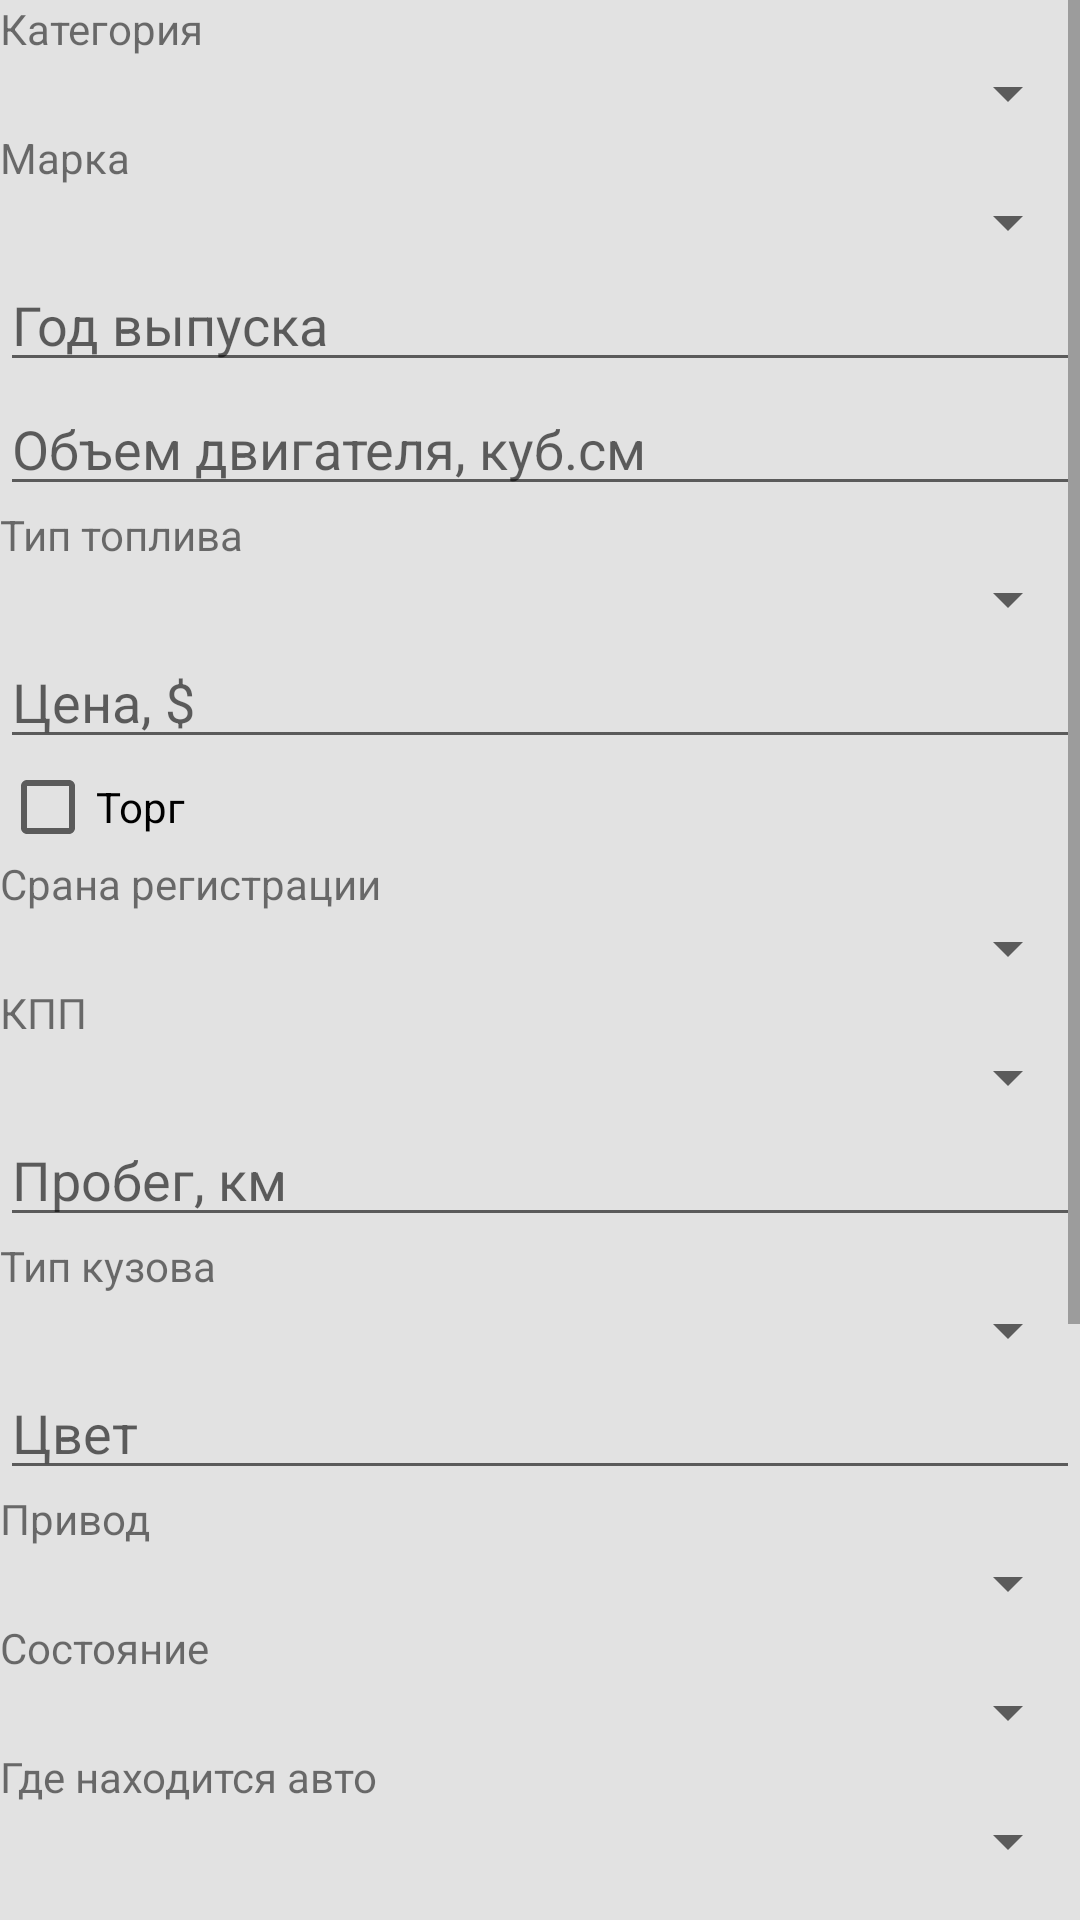

Write the Android layout XML for this screen, with the resource values it uses.
<!-- AndroidManifest.xml: application theme AppTheme -->
<!-- res/layout/activity_add_ad_cargo.xml -->
<?xml version="1.0" encoding="utf-8"?>
<ScrollView xmlns:android="http://schemas.android.com/apk/res/android"
    xmlns:app="http://schemas.android.com/apk/res-auto"
    android:layout_width="match_parent"
    android:layout_height="match_parent"
    android:background="@drawable/background"
    android:orientation="vertical">

    <FrameLayout
        android:layout_width="match_parent"
        android:layout_height="wrap_content">

        <LinearLayout
            android:id="@+id/llAddContainer"
            android:orientation="vertical"
            android:layout_width="match_parent"
            android:layout_height="match_parent">

            <TextView
                android:layout_width="match_parent"
                android:layout_height="wrap_content"
                android:text="Категория" />
            <Spinner
                android:id="@+id/spinnerCategory"
                android:layout_width="match_parent"
                android:layout_height="wrap_content" />

            <TextView
                android:layout_width="match_parent"
                android:layout_height="wrap_content"
                android:text="Марка" />
            <Spinner
                android:id="@+id/spinnerMarka"
                android:layout_width="match_parent"
                android:layout_height="wrap_content" />

            <EditText
                android:id="@+id/etYear"
                android:hint="Год выпуска"
                android:inputType="number"
                android:layout_width="match_parent"
                android:layout_height="wrap_content" />

            <EditText
                android:id="@+id/etEngineValue"
                android:hint="Объем двигателя, куб.см"
                android:inputType="numberDecimal"
                android:layout_width="match_parent"
                android:layout_height="wrap_content" />

            <TextView
                android:layout_width="match_parent"
                android:layout_height="wrap_content"
                android:text="Тип топлива" />
            <Spinner
                android:id="@+id/spinnerTypeFuel"
                android:layout_width="match_parent"
                android:layout_height="wrap_content" />

            <EditText
                android:id="@+id/etPrice"
                android:hint="Цена, $"
                android:inputType="numberDecimal"
                android:layout_width="match_parent"
                android:layout_height="wrap_content" />

            <CheckBox
                android:id="@+id/price_not_fix"
                android:text="Торг"
                android:layout_width="wrap_content"
                android:layout_height="wrap_content"/>

            <TextView
                android:layout_width="match_parent"
                android:layout_height="wrap_content"
                android:text="Срана регистрации" />
            <Spinner
                android:id="@+id/spinnerRegistrationCountry"
                android:layout_width="match_parent"
                android:layout_height="wrap_content" />

            <TextView
                android:layout_width="match_parent"
                android:layout_height="wrap_content"
                android:text="КПП" />
            <Spinner
                android:id="@+id/spinnerTypeTransmission"
                android:layout_width="match_parent"
                android:layout_height="wrap_content" />

            <EditText
                android:id="@+id/etDistance"
                android:hint="Пробег, км"
                android:inputType="numberDecimal"
                android:layout_width="match_parent"
                android:layout_height="wrap_content" />

            <TextView
                android:layout_width="match_parent"
                android:layout_height="wrap_content"
                android:text="Тип кузова" />
            <Spinner
                android:id="@+id/spinnerTypeCargo"
                android:layout_width="match_parent"
                android:layout_height="wrap_content" />

            <EditText
                android:id="@+id/etColor"
                android:hint="Цвет"
                android:layout_width="match_parent"
                android:layout_height="wrap_content" />

            <TextView
                android:layout_width="match_parent"
                android:layout_height="wrap_content"
                android:text="Привод" />
            <Spinner
                android:id="@+id/spinnerDriveUnit"
                android:layout_width="match_parent"
                android:layout_height="wrap_content" />

            <TextView
                android:layout_width="match_parent"
                android:layout_height="wrap_content"
                android:text="Состояние" />
            <Spinner
                android:id="@+id/spinnerConsist"
                android:layout_width="match_parent"
                android:layout_height="wrap_content" />

            <TextView
                android:layout_width="match_parent"
                android:layout_height="wrap_content"
                android:text="Где находится авто" />
            <Spinner
                android:id="@+id/spinnerLocation"
                android:layout_width="match_parent"
                android:layout_height="wrap_content" />

            <EditText
                android:id="@+id/etDescription"
                android:hint="@string/description"
                android:layout_width="match_parent"
                android:layout_height="wrap_content" />

            <EditText
                android:id="@+id/etPhone_1"
                android:hint="@string/phone"
                android:inputType="phone"
                android:layout_width="match_parent"
                android:layout_height="wrap_content" />

            <EditText
                android:id="@+id/etPhone_2"
                android:hint="@string/phone"
                android:inputType="phone"
                android:layout_width="match_parent"
                android:layout_height="wrap_content" />

            <EditText
                android:id="@+id/etPhone_3"
                android:hint="@string/phone"
                android:inputType="phone"
                android:layout_width="match_parent"
                android:layout_height="wrap_content" />

            <EditText
                android:id="@+id/etPhone_4"
                android:hint="@string/phone"
                android:inputType="phone"
                android:layout_width="match_parent"
                android:layout_height="wrap_content" />

            <Button
                android:id="@+id/btnCancel"
                android:text="@string/cancel"
                android:onClick="cancel"
                android:layout_width="wrap_content"
                android:layout_height="wrap_content" />

            <Button
                android:id="@+id/btnConfirm"
                android:text="@string/next"
                android:onClick="next"
                android:layout_width="wrap_content"
                android:layout_height="wrap_content" />
        </LinearLayout>

        <FrameLayout
            android:id="@+id/flProgressAdd"
            android:background="#fff"
            android:visibility="gone"
            android:layout_width="match_parent"
            android:layout_height="match_parent">

            <ProgressBar
                android:layout_gravity="center"
                android:layout_width="wrap_content"
                android:layout_height="wrap_content" />

        </FrameLayout>

    </FrameLayout>
</ScrollView>
<!-- resources referenced by this layout -->
<resources>
  <!-- drawable background (drawable) -->
  <?xml version="1.0" encoding="utf-8"?>
  <shape xmlns:android="http://schemas.android.com/apk/res/android" android:shape="rectangle" >
      <solid android:color="#E2E2E2"/>
  
      <corners
          android:radius="0dp"/>
  
  </shape>
  <string name="cancel">Отмена</string>
  <string name="description">Описание</string>
  <string name="next">Далее</string>
  <string name="phone">Номер телефона</string>
  <style name="AppTheme" parent="Theme.AppCompat.Light.NoActionBar">
          
          <item name="colorPrimary">@color/colorPrimary</item>
          <item name="colorPrimaryDark">@color/colorPrimaryDark</item>
          <item name="colorAccent">@color/colorAccent</item>
      </style>
  <!-- not gathered from this repository: default colours our renderer supplied (Android Studio template values) -->
  <color name="colorPrimary">#FF6200EE</color>
  <color name="colorPrimaryDark">#FF3700B3</color>
  <color name="colorAccent">#FF03DAC5</color>
</resources>
